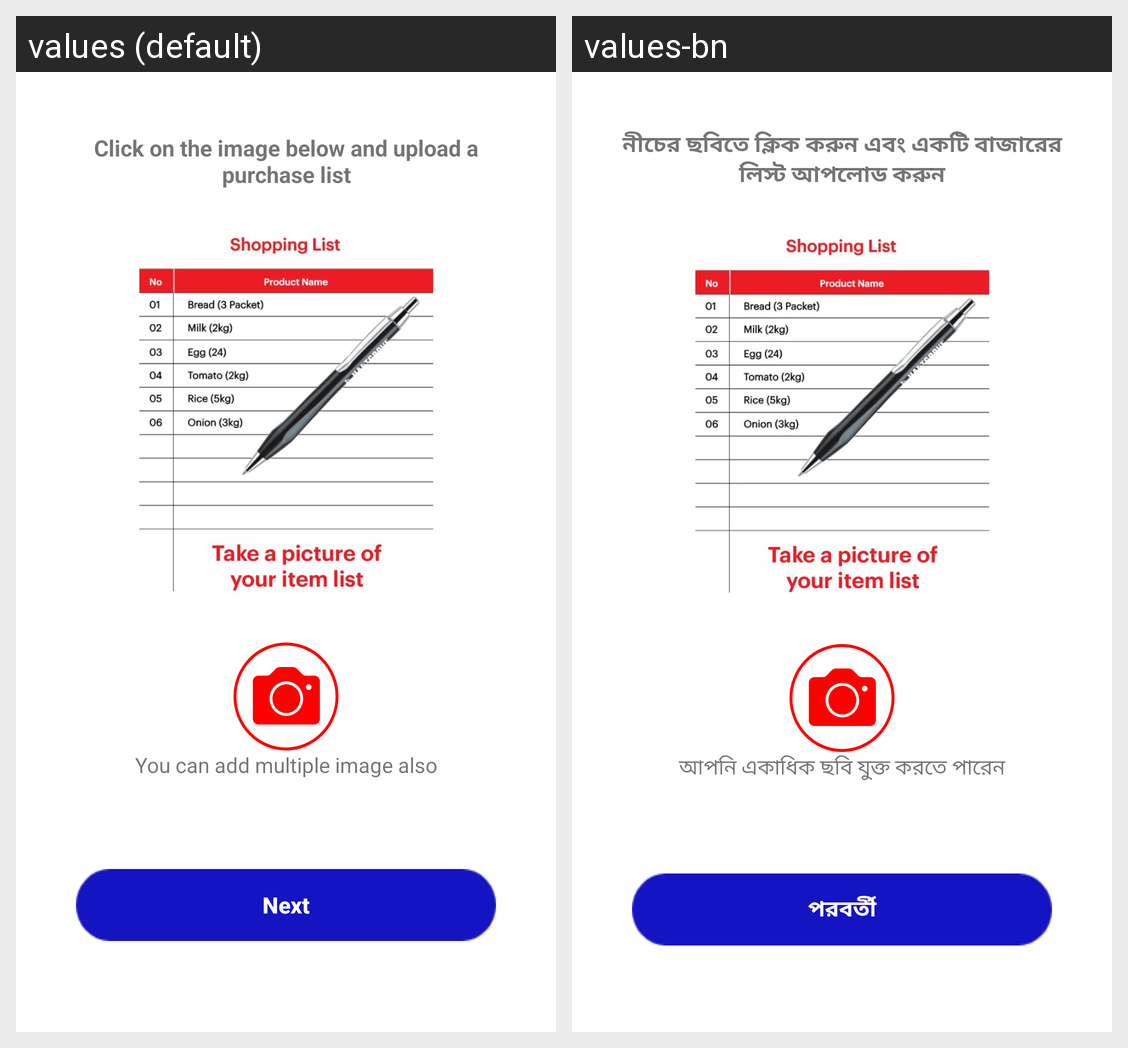

The Android screen above is rendered under two locales of the same app. Produce the string resources it draws, with the default and per-locale values.
Android screen res/layout/activity_image_choice.xml rendered under 2 locales, left to right: values (default), values-bn. Device: Nexus 5 (rendered at 1080×1920; each locale shown at half size, 540×960, under a caption strip naming it); theme ProfileDetails.
Strings drawn on this screen, with the default value and each locale's value (text and hints the layout hard-codes, and strings that could not be matched under every locale, appear in the picture but are not listed):

profiletextviewmsg
  values: Click on the image below and upload a purchase list
  values-bn: নীচের ছবিতে ক্লিক করুন এবং একটি বাজারের লিস্ট আপলোড করুন

you_can_add_multiple_image_also
  values: You can add multiple image also
  values-bn: আপনি একাধিক ছবি যুক্ত করতে পারেন

profileNextButton
  values: Next
  values-bn: পরবর্তী
